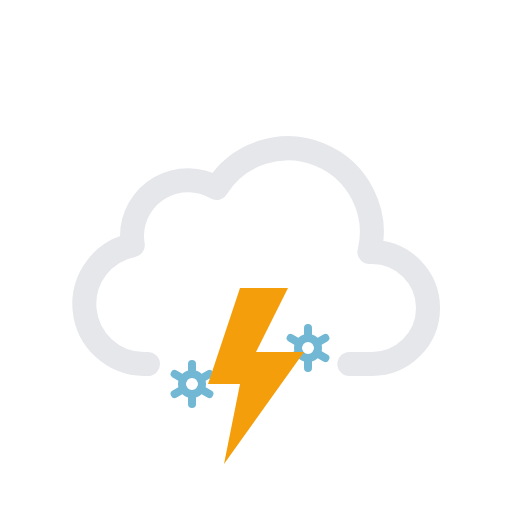
t = 0.00 s
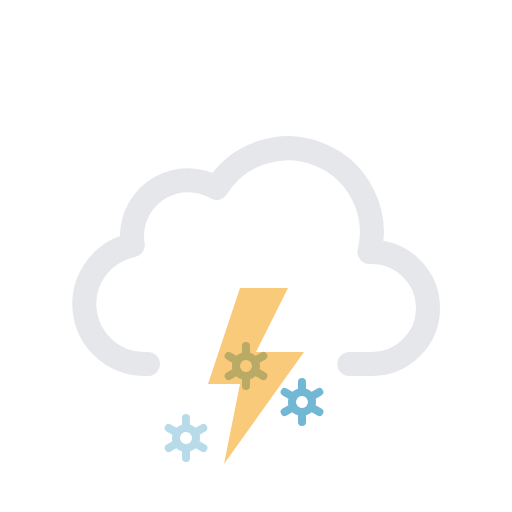
t = 1.50 s
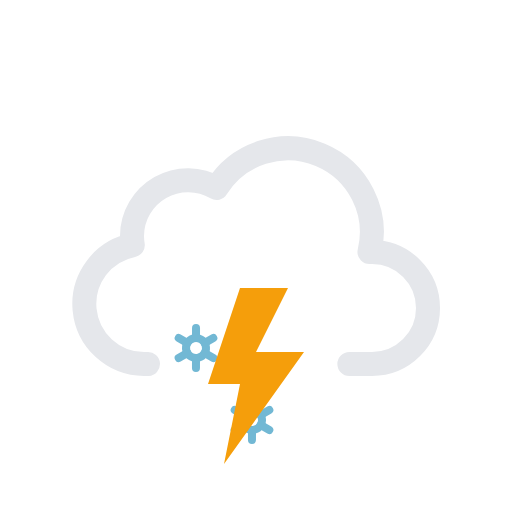
t = 3.00 s
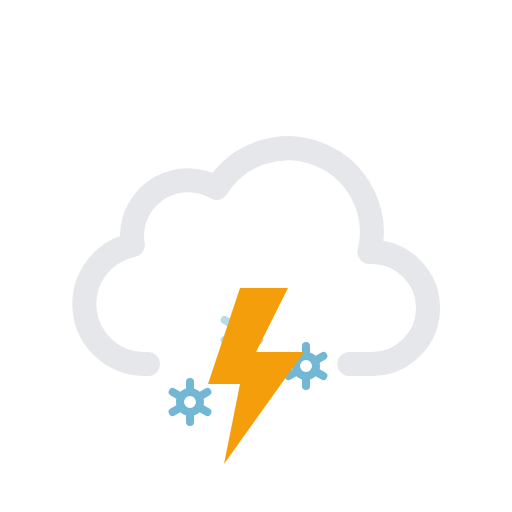
t = 4.50 s
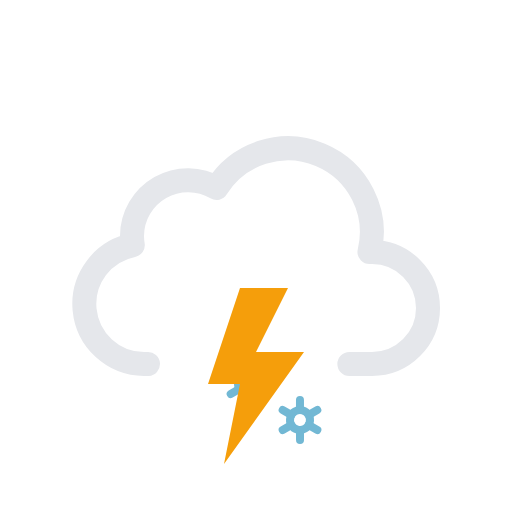
t = 6.00 s
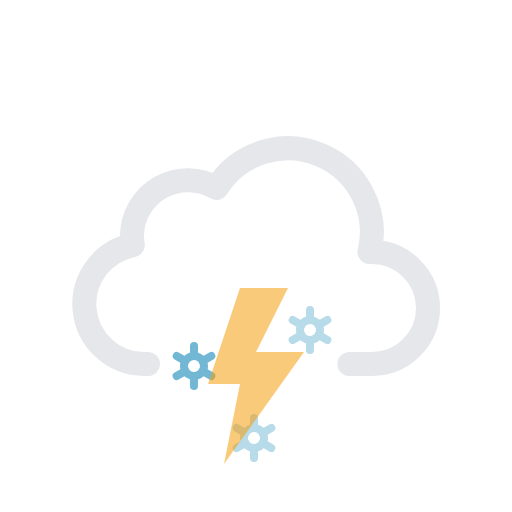
t = 7.50 s

The animated SVG that drew these frames (rendered in a browser with its animation timeline set to each time). Animation: 10 SMIL elements (animate=4,animateTransform=6); one cycle of 9.00 s, repeats indefinitely.

<svg xmlns="http://www.w3.org/2000/svg" viewBox="0 0 64 64">
  <path
    d="M43.67,45.5H46.5a7,7,0,0,0,0-14l-.32,0a10.49,10.49,0,0,0-19.11-8,7,7,0,0,0-10.57,6,7.21,7.21,0,0,0,.1,1.14A7.5,7.5,0,0,0,18,45.5a4.19,4.19,0,0,0,.5,0v0"
    fill="none"
    stroke="#e5e7eb"
    stroke-linecap="round"
    stroke-linejoin="round"
    stroke-width="3"
  />
  <g>
    <circle
      cx="31"
      cy="45"
      r="1.25"
      fill="none"
      stroke="#72b8d4"
      stroke-miterlimit="10"
    />
    <path
      d="M33.17,46.25l-1.09-.63m-2.16-1.24-1.09-.63M31,42.5v1.25m0,3.75V46.25m-1.08-.63-1.09.63m4.34-2.5-1.09.63"
      fill="none"
      stroke="#72b8d4"
      stroke-linecap="round"
      stroke-miterlimit="10"
    />
    <animateTransform
      attributeName="transform"
      type="translate"
      additive="sum"
      values="-1 -6; 1 12"
      dur="4s"
      repeatCount="indefinite"
    />
    <animateTransform
      attributeName="transform"
      type="rotate"
      additive="sum"
      values="0 31 45; 360 31 45"
      dur="9s"
      repeatCount="indefinite"
    />
    <animate
      attributeName="opacity"
      values="0;1;1;1;0"
      dur="4s"
      repeatCount="indefinite"
    />
  </g>
  <g>
    <circle
      cx="24"
      cy="45"
      r="1.25"
      fill="none"
      stroke="#72b8d4"
      stroke-miterlimit="10"
    />
    <path
      d="M26.17,46.25l-1.09-.63m-2.16-1.24-1.09-.63M24,42.5v1.25m0,3.75V46.25m-1.08-.63-1.09.63m4.34-2.5-1.09.63"
      fill="none"
      stroke="#72b8d4"
      stroke-linecap="round"
      stroke-miterlimit="10"
    />
    <animateTransform
      attributeName="transform"
      type="translate"
      additive="sum"
      values="1 -6; -1 12"
      begin="-2s"
      dur="4s"
      repeatCount="indefinite"
    />
    <animateTransform
      attributeName="transform"
      type="rotate"
      additive="sum"
      values="0 24 45; 360 24 45"
      dur="9s"
      repeatCount="indefinite"
    />
    <animate
      attributeName="opacity"
      values="0;1;1;1;0"
      begin="-2s"
      dur="4s"
      repeatCount="indefinite"
    />
  </g>
  <g>
    <circle
      cx="38"
      cy="45"
      r="1.25"
      fill="none"
      stroke="#72b8d4"
      stroke-miterlimit="10"
    />
    <path
      d="M40.17,46.25l-1.09-.63m-2.16-1.24-1.09-.63M38,42.5v1.25m0,3.75V46.25m-1.08-.63-1.09.63m4.34-2.5-1.09.63"
      fill="none"
      stroke="#72b8d4"
      stroke-linecap="round"
      stroke-miterlimit="10"
    />
    <animateTransform
      attributeName="transform"
      type="translate"
      additive="sum"
      values="1 -6; -1 12"
      begin="-1s"
      dur="4s"
      repeatCount="indefinite"
    />
    <animateTransform
      attributeName="transform"
      type="rotate"
      additive="sum"
      values="0 38 45; 360 38 45"
      dur="9s"
      repeatCount="indefinite"
    />
    <animate
      attributeName="opacity"
      values="0;1;1;1;0"
      begin="-1s"
      dur="4s"
      repeatCount="indefinite"
    />
  </g>
  <g>
    <polygon
      points="30 36 26 48 30 48 28 58 38 44 32 44 36 36 30 36"
      fill="#f59e0b"
    />
    <animate
      id="a"
      attributeName="opacity"
      values="1;1;1;1;1;1;0.1;1;0.1;1;1;0.1;1;0.1;1"
      dur="2s"
      repeatCount="indefinite"
    />
  </g>
</svg>
